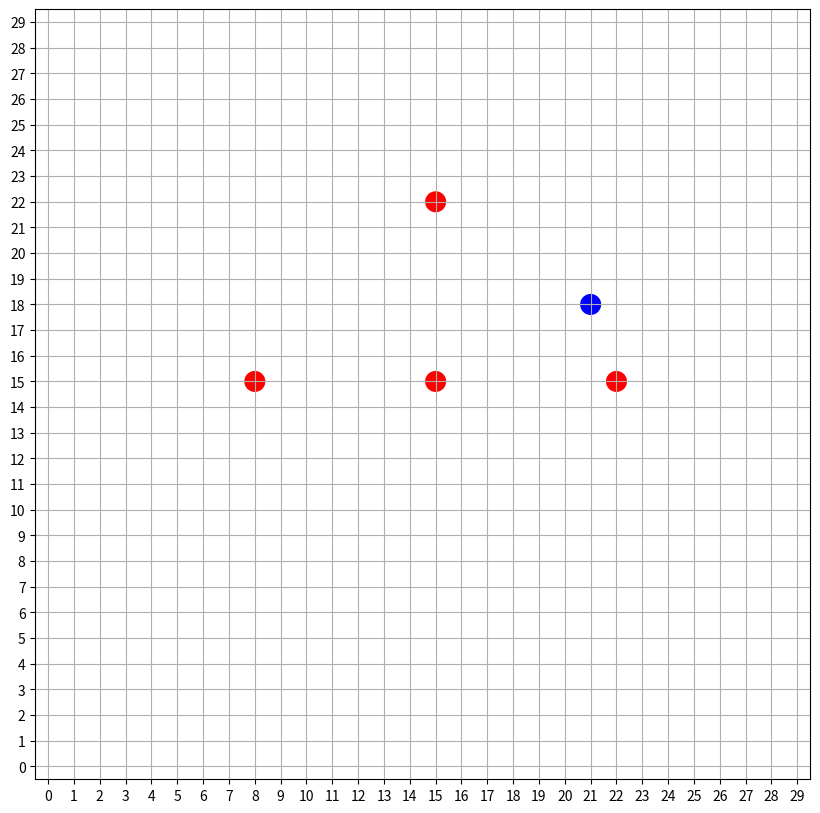

Here is the Python script that generated this plot: (Note: this script raises an exception after producing the figure.)
from itertools import repeat
import random
import matplotlib.pyplot as plt
import matplotlib.animation as animation
import matplotlib.colors as colors
import numpy as np

def distance(a, b):
    return max(abs(a[0] - b[0]),abs(a[1] - b[1]))

def all_measure(all_sensors, robot_bf):
    for sensor in all_sensors:
        sensor.measure(robot_bf)

class Robot:
    def __init__(self, x, y):
        self.x = x
        self.y = y
        self.movement_history = [(x, y)]
    def next_state(self, action):
        if action == 'up':
            self.y += 1
        elif action == 'down':
            self.y -= 1
        elif action == 'left':
            self.x -= 1
        elif action == 'right':
            self.x += 1
        self.movement_history.append((self.x, self.y))

class Sensor:
    def __init__(self, x, y):
        self.x = x
        self.y = y
        self.measurements = []
    def measure(self, robot_bf):
        prob_detection = max(0, 0.9 - distance((robot_bf.x, robot_bf.y), (self.x, self.y))/10)
        measurement = np.random.choice([True, False], 1, p=[prob_detection, 1-prob_detection])[0]
        self.measurements.append(measurement)

# This function returns the next stochastic action.
def transition_model(robot_bf, motion_model):
    choices = ['up', 'down', 'left', 'right']
    if robot_bf.x == 0:
        choices.remove('left')
    if robot_bf.x == 29:
        choices.remove('right')
    if robot_bf.y == 0:
        choices.remove('down')
    if robot_bf.y == 29:
        choices.remove('up')
    action_weights = [motion_model[motion] for motion in choices]
    return random.choices(choices, action_weights, k=1)[0]

# Robot motion model initialisation.
motion_model = { 'up': 0.4, 'down': 0.1, 'left': 0.2, 'right': 0.3 }
x, y = random.randrange(30), random.randrange(30)
robot_bf = Robot(x, y)

# Sensor initialisation.
sensor_1, sensor_2, sensor_3, sensor_4 = Sensor(8, 15), Sensor(15, 15), Sensor(22, 15), Sensor(15, 22)
all_sensors = [sensor_1, sensor_2, sensor_3, sensor_4]
all_measure(all_sensors, robot_bf)

# Running the simulation.
for i in range(30):
    robot_bf.next_state(transition_model(robot_bf, motion_model))
    all_measure(all_sensors, robot_bf)   

# Simulating the robot motion through grid motion.
fig = plt.figure(figsize=(10, 10))
ax = fig.gca()
ax.set_xticks(np.arange(0, 31, 1))
ax.set_yticks(np.arange(0, 31, 1))
ax.set_xlim([-0.5, 29.5])
ax.set_ylim([-0.5, 29.5])
cmap = colors.ListedColormap(['b', 'g', 'r'])
scatter_color = [1 if s.measurements[0] else 2 for s in all_sensors]
scatter_color.insert(0, 0)
scat = plt.scatter([x, sensor_1.x, sensor_2.x, sensor_3.x, sensor_4.x], [y, sensor_1.y, sensor_2.y, sensor_3.y, sensor_4.y], c=scatter_color, s=200, cmap=cmap)

# Handling how frames are updated in animation.
def update_plot(i):
    col_map = [1 if s.measurements[i] else 2 for s in all_sensors]
    col_map.insert(0, 0)
    scat.set_offsets(np.c_[[robot_bf.movement_history[i][0], sensor_1.x, sensor_2.x, sensor_3.x, sensor_4.x], [robot_bf.movement_history[i][1], sensor_1.y, sensor_2.y, sensor_3.y, sensor_4.y]])
    scat.set_array(np.array(col_map))
    return scat, 

plt.grid()
ani = animation.FuncAnimation(fig, update_plot, frames=range(len(robot_bf.movement_history)), interval=500, repeat=False, blit=True)
ani.save('a.mp4')
plt.show()
    